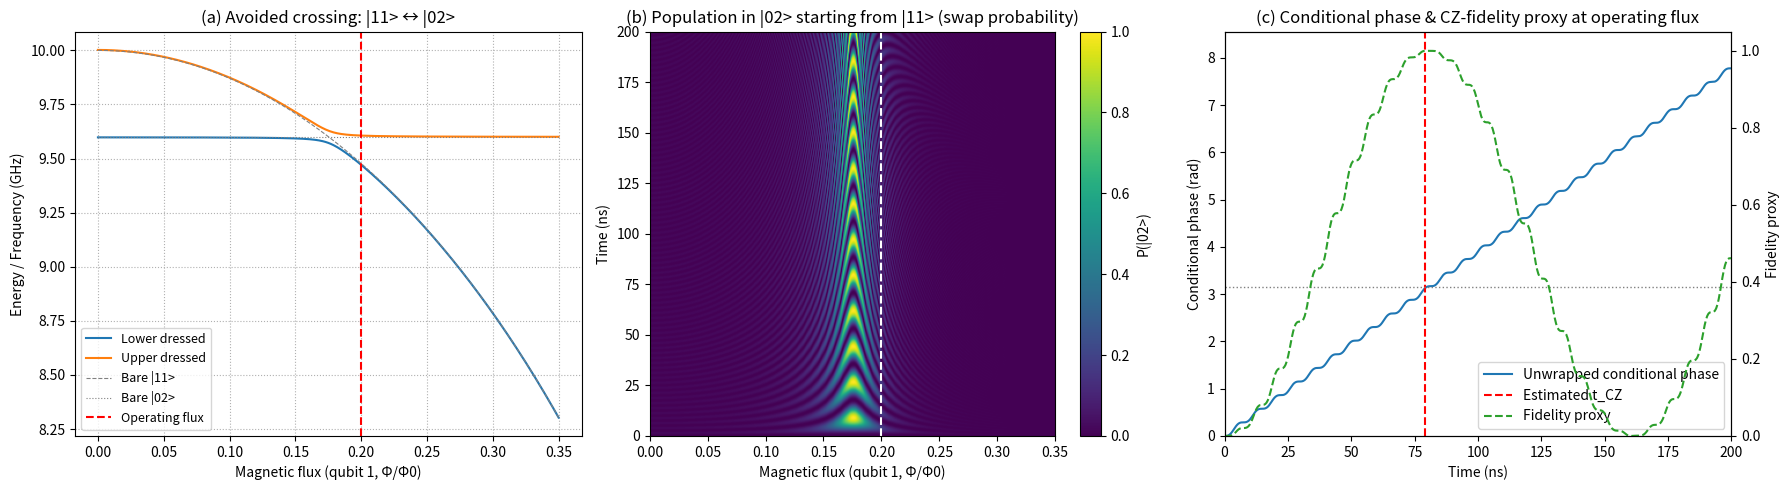

Write Python code to recreate this figure.
"""
CZ gate simulation using the simplified |11> <-> |02> 2x2 avoided-crossing block model
Option B (fast, captures real CZ physics qualitatively)

Produces three panels (similar to the paper's Fig.15):
 (a) Spectrum vs flux showing the |11> - |02> avoided crossing
 (b) Population of |02> (starting from |11>) vs time and flux (swap probability heatmap)
 (c) Conditional phase accumulation at an operating flux and a simple CZ-fidelity proxy

Notes on units:
 - Energies (freqs) are in GHz
 - Time is in ns
 - When evolving U = exp(-i * 2*pi * H(GHz) * t(ns)) the factor 2*pi converts GHz to angular frequency

This script is minimal-dependency (numpy, scipy, matplotlib) and self-contained.
"""

import numpy as np
import matplotlib.pyplot as plt
from scipy.linalg import eigh, expm

# ---------------------------
# Physical / model parameters
# ---------------------------
omega1_max = 5.2       # GHz, qubit 1 max frequency (flux-tunable)
omega2 = 4.8           # GHz, qubit 2 fixed frequency
alpha2 = 0 #-0.300        # GHz, anharmonicity of qubit 2 (sets |02> energy)
g = 0.020              # GHz, bare coupling between modes

# coupling between |11> and |02> in the two-excitation manifold is sqrt(2)*g
g_eff = np.sqrt(2.0) * g

# Flux sweep for qubit 1 (in units of Phi0)
phis = np.linspace(0.0, 0.35, 351)

# Flux-to-frequency model for qubit 1 (simple cosine-root model - captures tunability)
def omega1_of_phi(phi):
    # use a typical transmon-like flux dependence (keeps values positive)
    # map phi in [0,0.35] -> cos(pi*phi) near 1; take sqrt(abs(cos)) to mimic junction dependence
    return omega1_max * np.sqrt(np.abs(np.cos(np.pi * phi)))

# ---------------------------
# Helper: 2x2 block Hamiltonian
# basis: [|11>, |02>]
# Energies (bare):
#  E(|11>) = omega1(phi) + omega2
#  E(|02>) = 2*omega2 + alpha2
# Coupling: g_eff
# ---------------------------
def H_block(phi):
    w1 = omega1_of_phi(phi)
    E11 = w1 + omega2
    E02 = 2.0 * omega2 + alpha2
    H = np.array([[E11, g_eff], [g_eff, E02]], dtype=float)
    return H

# ---------------------------
# (a) Spectrum: diagonalize H_block across flux
# ---------------------------
energies = np.zeros((len(phis), 2))
for i, phi in enumerate(phis):
    vals, vecs = eigh(H_block(phi))
    energies[i, :] = np.sort(vals)

# ---------------------------
# (b) Dynamics: population transfer |11> -> |02>
# For each phi and time, start in |11> = [1,0] (block basis) and compute P(|02>)
# ---------------------------
# choose times (ns) up to a few hundred ns depending on gap
t_max = 200.0  # ns
nt = 400
times = np.linspace(0.0, t_max, nt)

pop_02 = np.zeros((nt, len(phis)))

for j, phi in enumerate(phis):
    H = H_block(phi)
    for i, t in enumerate(times):
        U = expm(-1j * 2.0 * np.pi * H * t)   # H in GHz, t in ns -> factor 2pi
        psi0 = np.array([1.0, 0.0], dtype=complex)  # start in |11>
        psi_t = U @ psi0
        pop_02[i, j] = np.abs(psi_t[1])**2

# ---------------------------
# (c) Conditional phase accumulation at a chosen operating flux
# We compute the phase picked up by the amplitude on |11> relative to the bare |11> dynamical phase
# (i.e. remove the phase e^{-i 2pi (omega1+omega2) t} that would occur if there were no coupling)
# Then compute a fidelity proxy: F = (1 + cos(phi_cond - pi))/2  which equals 1 when phi_cond==pi
# ---------------------------
# choose operating flux near the avoided crossing (where the gap is visible)
phi_operating = 0.20
H_op = H_block(phi_operating)

unwrapped_phase = np.zeros_like(times)
fidelity_proxy = np.zeros_like(times)

for i, t in enumerate(times):
    U = expm(-1j * 2.0 * np.pi * H_op * t)
    psi0 = np.array([1.0, 0.0], dtype=complex)
    psi_t = U @ psi0

    # phase of the |11> component
    amp_11 = psi_t[0]
    raw_phase = np.angle(amp_11)

    # remove the single-particle dynamical phase contribution of the bare |11>
    w1_op = omega1_of_phi(phi_operating)
    bare_phase = -2.0 * np.pi * (w1_op + omega2) * t  # note sign: U included negative sign
    # we want conditional phase coming from interaction only, so combine
    phi_cond = (raw_phase - bare_phase)  # this is an unwrapped-like phase (but modulo 2pi cents)

    # unwrap relative to previous value for smooth growth
    if i == 0:
        unwrapped_phase[i] = phi_cond
    else:
        # unwrap relative to previous sample
        delta = ((phi_cond - unwrapped_phase[i-1] + np.pi) % (2*np.pi)) - np.pi
        unwrapped_phase[i] = unwrapped_phase[i-1] + delta

    # fidelity proxy: 1 when phi_cond == pi
    fidelity_proxy[i] = 0.5 * (1.0 + np.cos(unwrapped_phase[i] - np.pi))

# normalize time axis for plotting to the time where phi reaches pi
# find t_CZ such that unwrapped_phase(t_CZ) ~= pi
idx_close = np.argmin(np.abs(unwrapped_phase - np.pi))
t_CZ = times[idx_close]
print(f"Estimated CZ gate time (phi_cond ~ pi) at operating flux {phi_operating:.3f}: t_CZ = {t_CZ:.2f} ns")

# ---------------------------
# Plotting: produce a 1x3 figure to match the paper layout
# ---------------------------
fig, axes = plt.subplots(1, 3, figsize=(18, 5))

# (a) Spectrum
ax = axes[0]
ax.plot(phis, energies[:, 0], color='#1f77b4', lw=1.5, label='Lower dressed')
ax.plot(phis, energies[:, 1], color='#ff7f0e', lw=1.5, label='Upper dressed')
# overlay bare energies for guidance
bare_E11 = np.array([omega1_of_phi(phi) + omega2 for phi in phis])
bare_E02 = np.full_like(phis, 2.0*omega2 + alpha2)
ax.plot(phis, bare_E11, color='gray', lw=0.8, ls='--', label='Bare |11>')
ax.plot(phis, bare_E02, color='gray', lw=0.8, ls=':', label='Bare |02>')
ax.axvline(phi_operating, color='red', ls='--', label='Operating flux')
ax.set_xlabel('Magnetic flux (qubit 1, Φ/Φ0)')
ax.set_ylabel('Energy / Frequency (GHz)')
ax.set_title('(a) Avoided crossing: |11> ↔ |02>')
ax.legend(loc='best', fontsize=9)
ax.grid(True, ls=':')

# (b) Population heatmap of |02>
ax = axes[1]
im = ax.imshow(pop_02, aspect='auto', origin='lower',
               extent=[phis[0], phis[-1], times[0], times[-1]],
               cmap='viridis', vmin=0.0, vmax=1.0)
ax.set_xlabel('Magnetic flux (qubit 1, Φ/Φ0)')
ax.set_ylabel('Time (ns)')
ax.set_title('(b) Population in |02> starting from |11> (swap probability)')
ax.axvline(phi_operating, color='w', ls='--')
fig.colorbar(im, ax=ax, label='P(|02>)')

# (c) Conditional phase and fidelity at operating flux
ax = axes[2]
ax2 = ax.twinx()
ax.plot(times, unwrapped_phase, color='#1f77b4', lw=1.5, label='Unwrapped conditional phase')
ax2.plot(times, fidelity_proxy, color='#2ca02c', lw=1.5, ls='--', label='Fidelity proxy')
ax.axvline(t_CZ, color='red', ls='--', label='Estimated t_CZ')
ax.axhline(np.pi, color='gray', ls=':', lw=1)

ax.set_xlabel('Time (ns)')
ax.set_ylabel('Conditional phase (rad)')
ax2.set_ylabel('Fidelity proxy')
ax.set_title('(c) Conditional phase & CZ-fidelity proxy at operating flux')
ax.set_xlim(times[0], times[-1])
ax.set_ylim(0.0, np.max(unwrapped_phase)*1.1)
ax2.set_ylim(0.0, 1.05)

# Legends (combine)
lines, labels = ax.get_legend_handles_labels()
lines2, labels2 = ax2.get_legend_handles_labels()
ax.legend(lines + lines2, labels + labels2, loc='lower right')

plt.tight_layout()
plt.show()

# ---------------------------
# End of file
# ---------------------------
